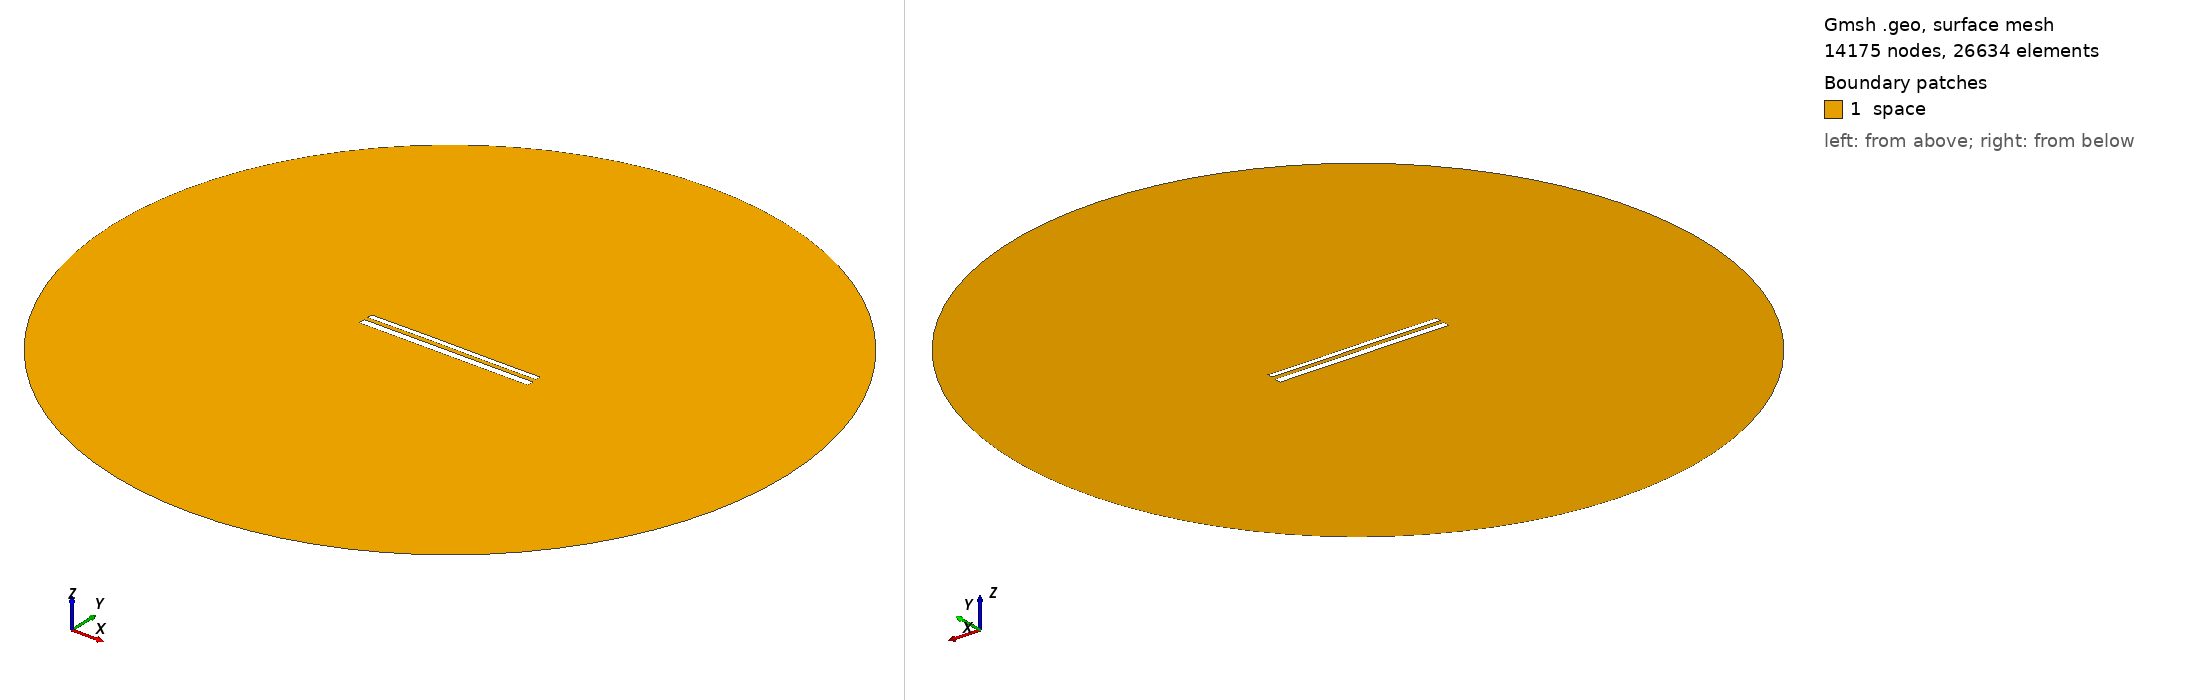

Gmsh geometry script, surface-meshed: 14175 nodes, 26634 surface elements. Boundary patches (legend numbers): 1 space. Left view from above one corner, right view from below the opposite corner. Legend entries are the model's physical surfaces. The drawing asked Gmsh for element sizes between 1% and 20% of the model's largest extent; the script's own settings can give other sizes.

=== 11718.geo (drawn) ===
//---------------------------------------
// Geometry kernel
//---------------------------------------

SetFactory("OpenCASCADE");



//---------------------------------------
// Parameters of the geometry
//---------------------------------------

// Overetch of the upper plate
overetch = 0.375;

// Distance between the plates
distance = 2.25;

// Discretization over the x axis (for the deformation)
nx = 50; 

// Length of the plate
L = 100 - overetch; 

// Number of modes
n = 4; 

// 1st mode coefficient
coeff(1) = 0.07499999999999998;
beta(1) = 0.596864 * 3.1415926535 / L;

// 2nd mode coefficient
coeff(2) = 0.07499999999999998;
beta(2) = 1.49418 * 3.1415926535 / L;

// 3rd mode coefficient
coeff(3) = 0.07499999999999998;
beta(3) = 2.50025 * 3.1415926535 / L;

// 4th mode coefficient
coeff(4) = 0.0;
beta(4) = 3.49999 * 3.1415926535 / L;



//---------------------------------------
// Upper plate (deformed rectangle)
//---------------------------------------

// Coordiantes of the upper plate
xmin = -50;
xmax = 50 - overetch;

// Height of the upper plate
yheight = 4 - 2 * overetch;

// Indexes of the points
UpperID[] = {};
LowerID[] = {};
LeftID[] = {};
RightID[] = {};

// Point index
p = 1;

// Horizontal edges
For i In {1:nx}
    x = xmin + (i-1)*(xmax - xmin)/(nx-1);

    y_bottom = distance / 2 + overetch;
    For j In {1:n}
        C = (Cosh(beta(j)*L) + Cos(beta(j)*L)) / (Sinh(beta(j)*L) + Sin(beta(j)*L));
        y_bottom  = y_bottom + coeff(j) * (Cosh(beta(j)*(x+50)) - Cos(beta(j)*(x+50)) - C * (Sinh(beta(j)*(x+50)) - Sin(beta(j)*(x+50))));
    EndFor

    y_top = y_bottom + yheight;

    Point(p) = {x, y_top, 0, 1.0};
    UpperID[i] = p;
    p = p + 1;

    Point(p) = {x, y_bottom, 0, 1.0};
    LowerID[i] = p;
    p = p + 1;
EndFor

// Create point lists
UpperPts[] = {}; LowerPts[] = {};
For i In {1:nx}
  UpperPts[] += {UpperID[i]};
  LowerPts[] += {LowerID[i]};
EndFor

// Build splines
Spline(1) = {UpperPts[]};
Spline(2) = {LowerPts[]};
Line(3) = {LowerPts[nx-1], UpperPts[nx-1]};
Line(4) = {LowerPts[0], UpperPts[0]};

// Build the plane surface
Curve Loop(1) = {2, 3, -1, -4};
Plane Surface(1) = {1};



//---------------------------------------
// Lower plate (rectangle)
//---------------------------------------

// Vertices
Point(1001) = {-50, -1, 0, 1.0};
Point(1002) = { 50, -1, 0, 1.0};
Point(1003) = { 50,  -5, 0, 1.0};
Point(1004) = {-50,  -5, 0, 1.0};

// Edges
Line(5) = {1001, 1002};
Line(6) = {1002, 1003};
Line(7) = {1003, 1004};
Line(8) = {1004, 1001};

// Plane surface
Line Loop(2) = {5, 6, 7, 8};
Plane Surface(2) = {2}; 



//---------------------------------------
// Outer (fictious) boundary
//---------------------------------------

// Points
Point(1005) = {0, 0, 0};       // Center
Point(1006) = {200, 0, 0};     // Start point
Point(1007) = {0, 200, 0};     // 90 degrees
Point(1008) = {-200, 0, 0};    // 180 degrees
Point(1009) = {0, -200, 0};    // 270 degrees

// Circle arcs (each needs start, center, end)
Circle(9) = {1006, 1005, 1007};
Circle(10) = {1007, 1005, 1008};
Circle(11) = {1008, 1005, 1009};
Circle(12) = {1009, 1005, 1006};

// Plane surface for the entire domain
Curve Loop(3) = {9, 10, 11, 12};
Surface(3) = {3};

// Subtract the plates from the whole domain to obtain the actual domain where we want to solve the equations
BooleanDifference{ Surface{3}; Delete; }{ Surface{1}; Surface{2}; Delete; }




//---------------------------------------
// Transfinite Lines/Curves
//---------------------------------------

// Set the number of points on the boundaries
r = 7;

// Plates
Transfinite Curve {1, 2} = 50*r Using Progression 1;
Transfinite Curve {3, 4} = 2*r Using Progression 1;
Transfinite Line {5, 7} = 50*r Using Progression 1;
Transfinite Line {6, 8} = 2*r Using Progression 1;

// Outer boundary
Transfinite Line {9, 10, 11, 12} = 20 Using Progression 1;



//---------------------------------------
// Physical groups
//---------------------------------------                

// Physical curves (boundaries)
Physical Line("force_segment", 10) = {2};
Physical Line("upper_plate", 11) = {1, 3, 4};
Physical Line("lower_plate", 12) = {5, 6, 7, 8};
Physical Line("boundary", 20) = {9, 10, 11, 12};

// Physical Surfaces
Physical Surface("space", 30) = {3};



//---------------------------------------
// 6. Generate the Mesh
//---------------------------------------

// 2D mesh generation
Mesh 2;
